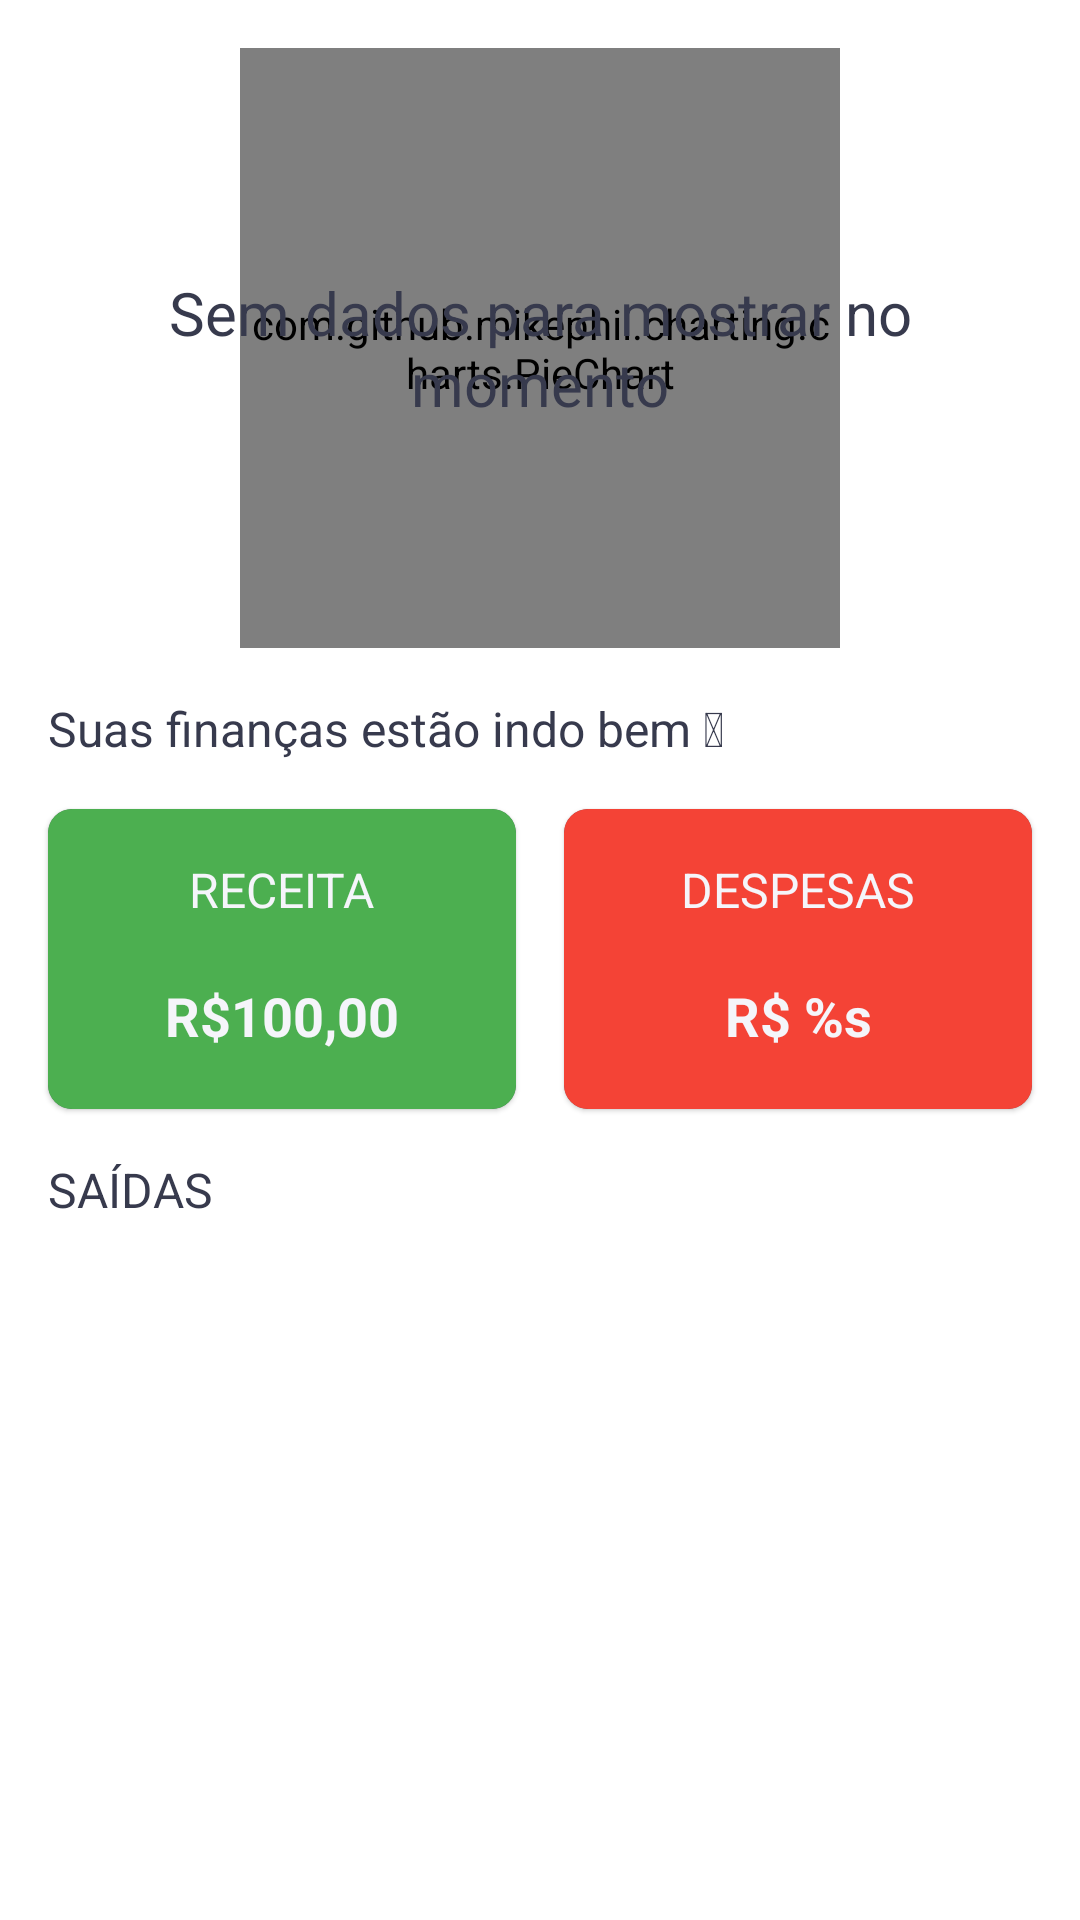

Produce the Android XML layout that renders to this screen, including the resource entries it uses.
<!-- AndroidManifest.xml: application theme Theme.EasyFinance -->
<!-- res/layout/fragment_dashboard.xml -->
<?xml version="1.0" encoding="utf-8"?>
<androidx.core.widget.NestedScrollView xmlns:android="http://schemas.android.com/apk/res/android"
    xmlns:app="http://schemas.android.com/apk/res-auto"
    android:layout_width="match_parent"
    android:layout_height="match_parent"
    android:fillViewport="true"
    xmlns:tools="http://schemas.android.com/tools">

    <androidx.constraintlayout.widget.ConstraintLayout
        android:layout_width="match_parent"
        android:layout_height="match_parent">

        <com.github.mikephil.charting.charts.PieChart
            android:id="@+id/dashBoardPieChart"
            android:layout_width="200dp"
            android:layout_height="200dp"
            android:layout_marginTop="@dimen/verticalMargin"
            app:layout_constraintEnd_toEndOf="parent"
            app:layout_constraintStart_toStartOf="parent"
            app:layout_constraintTop_toTopOf="parent" />

        <TextView
            android:id="@+id/dashBoardNoDataTv"
            android:layout_width="match_parent"
            android:layout_height="wrap_content"
            android:layout_marginStart="@dimen/horizontalMargin"
            android:layout_marginEnd="@dimen/horizontalMargin"
            android:text="@string/no_data_set"
            android:textAlignment="center"
            android:theme="@style/Text_Easy"
            app:layout_constraintBottom_toBottomOf="@+id/dashBoardPieChart"
            app:layout_constraintEnd_toEndOf="parent"
            app:layout_constraintStart_toStartOf="parent"
            app:layout_constraintTop_toTopOf="@+id/dashBoardPieChart" />

        <TextView
            android:id="@+id/dashBoardStatusTv"
            style="@style/Text_Easy.Body"
            android:layout_width="wrap_content"
            android:layout_height="wrap_content"
            android:layout_marginTop="@dimen/verticalMargin"
            android:layout_marginStart="@dimen/horizontalMargin"
            android:text="@string/good_finance"
            app:layout_constraintStart_toStartOf="parent"
            app:layout_constraintTop_toBottomOf="@id/dashBoardPieChart" />

        <com.google.android.material.card.MaterialCardView
            android:id="@+id/dashBoardIncomeCv"
            android:layout_width="0dp"
            android:layout_height="@dimen/dashboard_card_size"
            app:cardCornerRadius="@dimen/cornerMedium"
            android:elevation="@dimen/cardview_default_elevation"
            app:cardBackgroundColor="@color/color_primary"
            android:layout_marginTop="@dimen/verticalMargin"
            android:layout_marginStart="@dimen/horizontalMargin"
            android:layout_marginEnd="@dimen/horizontalMarginSmall"
            app:layout_constraintEnd_toStartOf="@+id/dashBoardSpendingCv"
            app:layout_constraintStart_toStartOf="parent"
            app:layout_constraintTop_toBottomOf="@+id/dashBoardStatusTv">

            <androidx.constraintlayout.widget.ConstraintLayout
                android:layout_width="match_parent"
                android:layout_height="match_parent"
                style="@style/CardItem_Easy"
                android:background="@color/colorGreen"
                android:orientation="vertical">

                <TextView
                    android:id="@+id/dashBoardIncomeTitleTv"
                    style="@style/Text_Easy.Body"
                    android:textColor="@color/color_on_primary"
                    android:layout_width="wrap_content"
                    android:layout_height="wrap_content"
                    android:text="@string/dashboard_income_title"
                    android:layout_marginTop="@dimen/verticalMargin"
                    android:layout_marginStart="@dimen/horizontalMargin"
                    android:layout_marginEnd="@dimen/horizontalMargin"
                    app:layout_constraintEnd_toEndOf="parent"
                    app:layout_constraintStart_toStartOf="parent"
                    app:layout_constraintTop_toTopOf="parent" />

                <TextView
                    android:id="@+id/dashBoardIncomeValueTv"
                    style="@style/Text_Easy"
                    android:textSize="@dimen/text_subtitle_small"
                    android:textColor="@color/color_on_primary"
                    android:layout_width="match_parent"
                    android:layout_height="wrap_content"
                    android:layout_marginStart="@dimen/horizontalMargin"
                    android:layout_marginTop="@dimen/verticalMargin"
                    android:layout_marginEnd="@dimen/horizontalMargin"
                    android:layout_marginBottom="@dimen/verticalMargin"
                    android:text="R$100,00"
                    android:textAlignment="center"
                    android:textStyle="bold"
                    app:layout_constraintBottom_toBottomOf="parent"
                    app:layout_constraintEnd_toEndOf="parent"
                    app:layout_constraintStart_toStartOf="parent"
                    app:layout_constraintTop_toBottomOf="@+id/dashBoardIncomeTitleTv" />

            </androidx.constraintlayout.widget.ConstraintLayout>

        </com.google.android.material.card.MaterialCardView>

        <com.google.android.material.card.MaterialCardView
            android:id="@+id/dashBoardSpendingCv"
            android:layout_width="0dp"
            android:layout_height="@dimen/dashboard_card_size"
            app:cardCornerRadius="@dimen/cornerMedium"
            android:elevation="@dimen/cardview_default_elevation"
            app:cardBackgroundColor="@color/color_primary"
            android:layout_marginTop="@dimen/verticalMargin"
            android:layout_marginStart="@dimen/horizontalMarginSmall"
            android:layout_marginEnd="@dimen/horizontalMargin"
            app:layout_constraintEnd_toEndOf="parent"
            app:layout_constraintStart_toEndOf="@+id/dashBoardIncomeCv"
            app:layout_constraintTop_toBottomOf="@+id/dashBoardStatusTv">

            <androidx.constraintlayout.widget.ConstraintLayout
                android:layout_width="match_parent"
                android:layout_height="match_parent"
                android:background="@color/colorRed"
                style="@style/CardItem_Easy">

                <TextView
                    android:id="@+id/dashBoardSpendingTitleTv"
                    style="@style/Text_Easy.Body"
                    android:textColor="@color/color_on_primary"
                    android:layout_width="wrap_content"
                    android:layout_height="wrap_content"
                    android:text="@string/dashboard_spending_title"
                    android:layout_marginTop="@dimen/verticalMargin"
                    android:layout_marginStart="@dimen/horizontalMargin"
                    android:layout_marginEnd="@dimen/horizontalMargin"
                    app:layout_constraintEnd_toEndOf="parent"
                    app:layout_constraintStart_toStartOf="parent"
                    app:layout_constraintTop_toTopOf="parent" />

                <TextView
                    android:id="@+id/dashBoardSpendingValueTv"
                    style="@style/Text_Easy"
                    android:layout_width="match_parent"
                    android:layout_height="wrap_content"
                    android:textSize="@dimen/text_subtitle_small"
                    android:textColor="@color/color_on_primary"
                    android:layout_marginStart="@dimen/horizontalMargin"
                    android:layout_marginTop="@dimen/verticalMargin"
                    android:layout_marginEnd="@dimen/horizontalMargin"
                    android:layout_marginBottom="@dimen/verticalMargin"
                    android:text="@string/currency_value"
                    android:textAlignment="center"
                    android:textStyle="bold"
                    app:layout_constraintBottom_toBottomOf="parent"
                    app:layout_constraintEnd_toEndOf="parent"
                    app:layout_constraintStart_toStartOf="parent"
                    app:layout_constraintTop_toBottomOf="@+id/dashBoardSpendingTitleTv" />

            </androidx.constraintlayout.widget.ConstraintLayout>

        </com.google.android.material.card.MaterialCardView>

        <TextView
            android:id="@+id/textView3"
            style="@style/Text_Easy.Body"
            android:layout_width="match_parent"
            android:layout_height="wrap_content"
            android:layout_marginTop="@dimen/verticalMargin"
            android:layout_marginStart="@dimen/horizontalMargin"
            android:layout_marginEnd="@dimen/horizontalMargin"
            android:text="@string/dashboard_output"
            app:layout_constraintEnd_toEndOf="parent"
            app:layout_constraintStart_toStartOf="parent"
            app:layout_constraintTop_toBottomOf="@+id/dashBoardIncomeCv" />

        <androidx.recyclerview.widget.RecyclerView
            android:id="@+id/dashBoardOutputRv"
            android:layout_width="match_parent"
            android:layout_height="0dp"
            android:layout_marginStart="@dimen/horizontalMargin"
            android:layout_marginTop="@dimen/verticalMargin"
            android:layout_marginEnd="@dimen/horizontalMargin"
            android:layout_marginBottom="@dimen/verticalMargin"
            android:overScrollMode="never"
            app:layout_constraintBottom_toBottomOf="parent"
            app:layout_constraintEnd_toEndOf="parent"
            app:layout_constraintStart_toStartOf="parent"
            app:layout_constraintTop_toBottomOf="@+id/textView3"
            tools:itemCount="4"
            tools:listitem="@layout/item_spending" />

    </androidx.constraintlayout.widget.ConstraintLayout>

</androidx.core.widget.NestedScrollView>
<!-- res/layout/item_spending.xml (included above) -->
<?xml version="1.0" encoding="utf-8"?>
<androidx.cardview.widget.CardView
    xmlns:android="http://schemas.android.com/apk/res/android"
    xmlns:app="http://schemas.android.com/apk/res-auto"
    xmlns:tools="http://schemas.android.com/tools"
    android:layout_width="match_parent"
    android:layout_height="wrap_content"
    app:cardBackgroundColor="@color/colorRed"
    app:cardCornerRadius="@dimen/cornerMedium"
    app:cardElevation="@dimen/cardview_default_elevation"
    android:layout_marginTop="@dimen/verticalMarginSmall"
    app:layout_constraintBottom_toBottomOf="parent"
    app:layout_constraintEnd_toEndOf="parent"
    app:layout_constraintStart_toStartOf="parent"
    app:layout_constraintTop_toTopOf="parent">

    <LinearLayout
        android:layout_width="match_parent"
        android:layout_height="wrap_content"
        android:orientation="vertical">

        <TextView
            android:theme="@style/Text_Easy.SubTitle"
            android:layout_width="match_parent"
            android:layout_height="wrap_content"
            android:id="@+id/itemSpendingTypeTv"
            android:layout_marginStart="@dimen/horizontalMargin"
            android:layout_marginEnd="@dimen/horizontalMargin"
            android:textColor="@color/color_on_primary"
            tools:text="Pagamentos" />

        <TextView
            android:theme="@style/Text_Easy"
            android:id="@+id/itemSpendingDescriptionTv"
            android:layout_width="match_parent"
            android:layout_height="wrap_content"
            android:textStyle="bold"
            android:textColor="@color/color_on_primary"
            android:layout_marginStart="@dimen/horizontalMargin"
            android:layout_marginEnd="@dimen/horizontalMargin"
            tools:text="Cartão de Crédito" />

        <TextView
            android:id="@+id/itemSpendingValueTv"
            android:fontFamily="@font/roboto_light"
            android:layout_width="match_parent"
            android:theme="@style/Text_Easy"
            android:textColor="@color/color_on_primary"
            android:layout_height="wrap_content"
            android:layout_marginStart="@dimen/horizontalMargin"
            android:layout_marginEnd="@dimen/horizontalMargin"
            android:layout_marginBottom="@dimen/verticalMargin"
            tools:text="R$ 500, 00" />

    </LinearLayout>

</androidx.cardview.widget.CardView>
<!-- resources referenced by this layout -->
<resources>
  <color name="colorGreen">#4CAF50</color>
  <color name="colorRed">#F44336</color>
  <color name="color_on_primary">#F5F5FA</color>
  <color name="color_primary">#373A4D</color>
  <dimen name="cornerMedium">8dp</dimen>
  <dimen name="dashboard_card_size">100dp</dimen>
  <dimen name="horizontalMargin">16dp</dimen>
  <dimen name="horizontalMarginSmall">8dp</dimen>
  <dimen name="text_subtitle_small">18sp</dimen>
  <dimen name="verticalMargin">16dp</dimen>
  <dimen name="verticalMarginSmall">8dp</dimen>
  <string name="currency_value">R$ %s</string>
  <string name="dashboard_income_title">RECEITA</string>
  <string name="dashboard_output">SAÍDAS</string>
  <string name="dashboard_spending_title">DESPESAS</string>
  <string name="good_finance">Suas finanças estão indo bem 😎</string>
  <string name="no_data_set"><font size="20">Sem dados para mostrar no momento</font></string>
  <style name="CardItem_Easy" parent="CardView">
          <item name="backgroundTint">@color/color_on_primary</item>
      </style>
  <style name="Text_Easy">
          <item name="fontFamily">@font/roboto_light</item>
          <item name="android:textColor">?attr/colorOnPrimary</item>
      </style>
  <style name="Text_Easy.Body">
          <item name="android:textSize">@dimen/text_body</item>
      </style>
  <style name="Text_Easy.SubTitle">
          <item name="android:textSize">@dimen/text_subtitle</item>
      </style>
  <style name="Theme.EasyFinance" parent="Theme.MaterialComponents.DayNight.NoActionBar">
          
          <item name="colorPrimary">@color/color_primary</item>
          <item name="colorPrimaryVariant">@color/color_primary_variant</item>
          <item name="colorOnPrimary">@color/color_primary</item>
          
          <item name="colorSecondary">@color/teal_200</item>
          <item name="colorSecondaryVariant">@color/teal_700</item>
          <item name="colorOnSecondary">@color/black</item>
          
          <item name="android:statusBarColor" tools:targetApi="l">@color/color_primary</item>
          
          <item name="colorControlActivated">@color/color_primary</item>
          <item name="tintColor">@color/color_primary</item>
          <item name="text_color">@color/color_primary</item>
          <item name="text_color_secondary">@color/white</item>
      </style>
  <dimen name="text_body">16sp</dimen>
  <dimen name="text_subtitle">24sp</dimen>
  <color name="color_primary_variant">#8F92A9</color>
  <color name="teal_200">#FF03DAC5</color>
  <color name="teal_700">#FF018786</color>
  <color name="black">#FF000000</color>
  <color name="white">#FFFFFFFF</color>
</resources>
